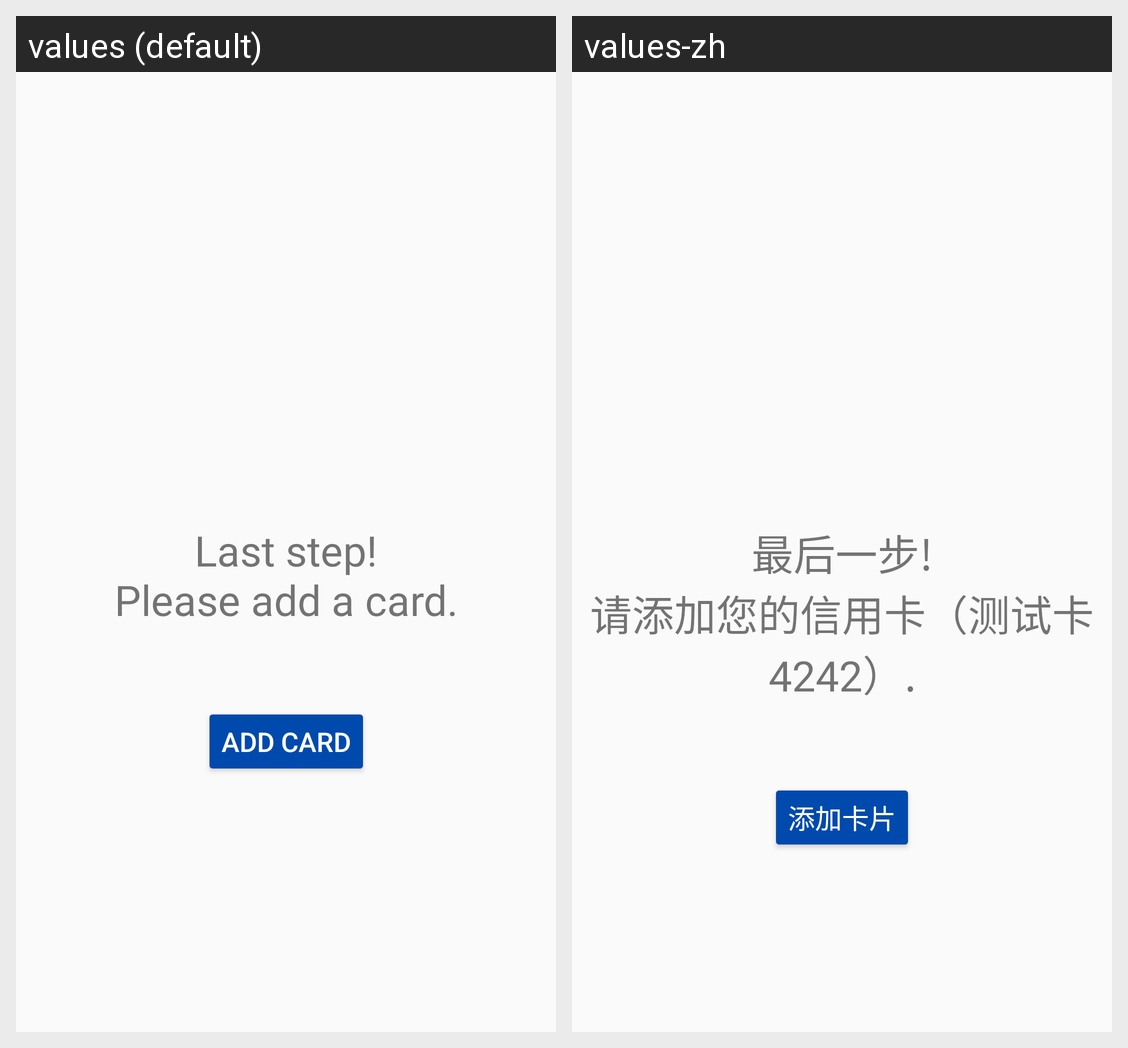

For this localized Android screen grid, give each drawn string resource with its value in every locale shown.
Android screen res/layout/activity_payment_details.xml rendered under 2 locales, left to right: values (default), values-zh. Device: Nexus 5 (rendered at 1080×1920; each locale shown at half size, 540×960, under a caption strip naming it); theme AppTheme.
Strings drawn on this screen, with the default value and each locale's value (text and hints the layout hard-codes, and strings that could not be matched under every locale, appear in the picture but are not listed):

last_step_nplease_add_a_card
  values: Last step!
      Please add a card.
  values-zh: 最后一步!
      请添加您的信用卡（测试卡4242）.

add_card
  values: Add Card
  values-zh: 添加卡片
